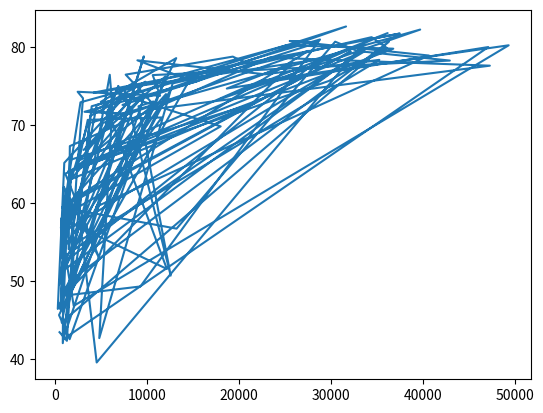

Reproduce this figure in Python.
import matplotlib.pyplot as plt

life_exp = [43.828,76.423,72.301,42.731,75.32,81.235,79.829,75.635,64.062,79.441,56.728,65.554,74.852,50.728,72.39,73.005,52.295,49.58,59.723,50.43,80.653,44.74100000000001,50.651,78.553,72.961,72.889,65.152,46.462,55.322,78.782,48.328,75.748,78.273,76.486,78.332,54.791,72.235,74.994,71.33800000000002,71.878,51.57899999999999,58.04,52.947,79.313,80.657,56.735,59.448,79.406,60.022,79.483,70.259,56.007,46.38800000000001,60.916,70.19800000000001,82.208,73.33800000000002,81.757,64.69800000000001,70.65,70.964,59.545,78.885,80.745,80.546,72.567,82.603,72.535,54.11,67.297,78.623,77.58800000000002,71.993,42.592,45.678,73.952,59.44300000000001,48.303,74.241,54.467,64.164,72.801,76.195,66.803,74.543,71.164,42.082,62.069,52.90600000000001,63.785,79.762,80.204,72.899,56.867,46.859,80.196,75.64,65.483,75.53699999999998,71.752,71.421,71.688,75.563,78.098,78.74600000000002,76.442,72.476,46.242,65.528,72.777,63.062,74.002,42.56800000000001,79.972,74.663,77.926,48.159,49.339,80.941,72.396,58.556,39.613,80.884,81.70100000000002,74.143,78.4,52.517,70.616,58.42,69.819,73.923,71.777,51.542,79.425,78.242,76.384,73.747,74.249,73.422,62.698,42.38399999999999,43.487]
gdp_cap = [974.5803384,5937.029525999998,6223.367465,4797.231267,12779.37964,34435.367439999995,36126.4927,29796.04834,1391.253792,33692.60508,1441.284873,3822.137084,7446.298803,12569.85177,9065.800825,10680.79282,1217.032994,430.0706916,1713.778686,2042.09524,36319.23501,706.016537,1704.063724,13171.63885,4959.114854,7006.580419,986.1478792,277.5518587,3632.557798,9645.06142,1544.750112,14619.222719999998,8948.102923,22833.30851,35278.41874,2082.4815670000007,6025.3747520000015,6873.262326000001,5581.180998,5728.353514,12154.08975,641.3695236000002,690.8055759,33207.0844,30470.0167,13206.48452,752.7497265,32170.37442,1327.60891,27538.41188,5186.050003,942.6542111,579.2317429999998,1201.637154,3548.3308460000007,39724.97867,18008.94444,36180.78919,2452.210407,3540.651564,11605.71449,4471.061906,40675.99635,25523.2771,28569.7197,7320.8802620000015,31656.06806,4519.461171,1463.249282,1593.06548,23348.139730000006,47306.98978,10461.05868,1569.331442,414.5073415,12057.49928,1044.770126,759.3499101,12451.6558,1042.581557,1803.151496,10956.99112,11977.57496,3095.7722710000007,9253.896111,3820.17523,823.6856205,944.0,4811.060429,1091.359778,36797.93332,25185.00911,2749.320965,619.6768923999998,2013.977305,49357.19017,22316.19287,2605.94758,9809.185636,4172.838464,7408.905561,3190.481016,15389.924680000002,20509.64777,19328.70901,7670.122558,10808.47561,863.0884639000002,1598.435089,21654.83194,1712.472136,9786.534714,862.5407561000002,47143.17964,18678.31435,25768.25759,926.1410683,9269.657808,28821.0637,3970.095407,2602.394995,4513.480643,33859.74835,37506.41907,4184.548089,28718.27684,1107.482182,7458.396326999998,882.9699437999999,18008.50924,7092.923025,8458.276384,1056.380121,33203.26128,42951.65309,10611.46299,11415.80569,2441.576404,3025.349798,2280.769906,1271.211593,469.70929810000007]

# Print the last item of gdp_cap and life_exp
print(gdp_cap[-1])
print(life_exp[-1])


# Make a line plot, gdp_cap on the x-axis, life_exp on the y-axis
plt.plot(gdp_cap,life_exp)

# Display the plot
plt.show()
